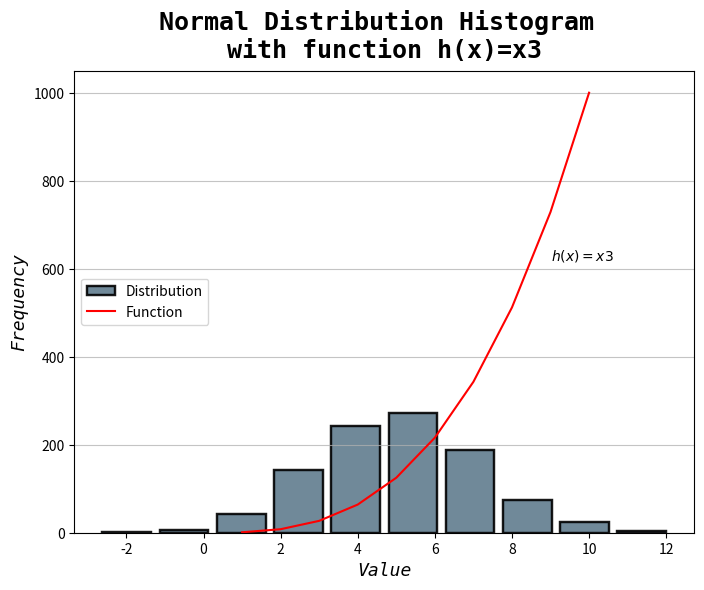

Source code (Python):
# plottask.py
# This program will plot
# a histogram of a normal distribution of a 1000 values with a mean of 5 and standard deviation of 2
# and a plot of the function  h(x)=x3 in the range 0 to 10
# on the one set of axes.
# Author: Sharon Curley

import numpy as np 
import matplotlib.pyplot as plt 

normData = np.random.normal(loc=5, scale=2, size=1000)      # Plotting the histogram of gaussian (normal) distribution, which will have a mean of 5 and a standard deviation of 2
xpoints = np.array (range(1,11))                            # Create a plot in the range 1-10
ypoints = xpoints * xpoints * xpoints                       # function = h(x)=x3 

# print (normData)                                          # Validate the data and then comment out

# print (normData.mean(), normData.std())                   # Verify the mean and standard deviation, then comment out (5.077624952319204 1.9620082678644233)

plt.figure(figsize=[8,6])                                   # This sets the size of the figure to be displayed.

plt.xlabel("Value",                                         # Sets the label for the x-axis
fontsize=13,                                                # font size = controls the size of the font and sets it to 15
style="italic",                                             # style = controls the style of the font - italic
family="monospace")                                         # family = controls the font family of the font - monospace                       

plt.ylabel("Frequency",                                     # Sets the label for the y-axis
fontsize=13,                                                # font size = controls the size of the font and sets it to 15
style="italic",                                             # style = controls the style of the font - italic
family="monospace")                                         # family = controls the font family of the font - monospace.

plt.xticks(fontsize=10)                                     # Sets the font size of the x-axis tick labels to 10.
plt.yticks(fontsize=10)                                     # Sets the font size of the y-axis tick labels to 10.

plt.title ("Normal Distribution Histogram \nwith function h(x)=x3",                 # Sets the title name
fontsize=18,                                                # font size = controls the size of the font and sets it to 18.
loc="center",                                               # loc = The location of the title can be ‘center’, ‘left’, ‘right’.
horizontalalignment="center",                               # You can adjust with horizontal alignment ('center', 'right', 'left').
verticalalignment="bottom",                                 # the vertical alignment ('top', 'bottom', 'center', 'baseline')
fontweight="bold",                                          # font weight = controls the weight of the font - bold                      
family="monospace")                                         # family = controls the font family of the font - monospace

plt.grid(axis='y', alpha=0.75)                              # Set a grid with transparency of 0.75

plt.text(9, 620, r'$h(x)=x3$')                              # to show a formula on the graph

plt.hist(normData,                                          # plot normData
ec = "black",                                               # The ec (edge color) parameter define an edge on each bar with black outline.
lw = 1.75,                                                  # The lw (line width) can be increased
color ="#607c8e",                                           # The color parameter sets the color of the bars in the histogram.
alpha = 0.9,                                                # The alpha parameter sets the transparency of the bars.
rwidth= 0.85,                                               # rwidth sets the relative width of the bars as a fraction of the bin width.
label="Distribution")                                       # set label for histogram       

plt.plot (xpoints, ypoints, color="red", label="Function")  # plot the line and set color to red & label.
plt.legend(loc="center left")                               # show legend, location options are 'best', 
                                                            # 'upper right', 'upper left', 'lower left', 'lower right', 'right', 'center left', 
                                                            # 'center right', 'lower center', 'upper center', 'center'
plt.savefig("Normal Distribution Histogram")                # save the Figure in Folder
plt.show ()                                                 # Displays the plot                





# References:   
# Numpy.org             https://numpy.org/doc/stable/reference/random/generated/numpy.random.normal.html
# Real Python           https://realpython.com/python-histograms/
# Datacamp              https://www.datacamp.com/tutorial/histograms-matplotlib
# Matplotlib            https://matplotlib.org/stable/gallery/statistics/hist.html
# Statology             https://www.statology.org/matplotlib-histogram-color/
# Python Graph Gallery  https://python-graph-gallery.com/190-custom-matplotlib-title/
# Datagy                https://datagy.io/matplotlib-title/
# matplotlib.org        https://matplotlib.org/stable/users/explain/text/index.html
# Week08 - messingWithMathplotlib
# Pythonspot            https://pythonspot.com/matplotlib-legend/